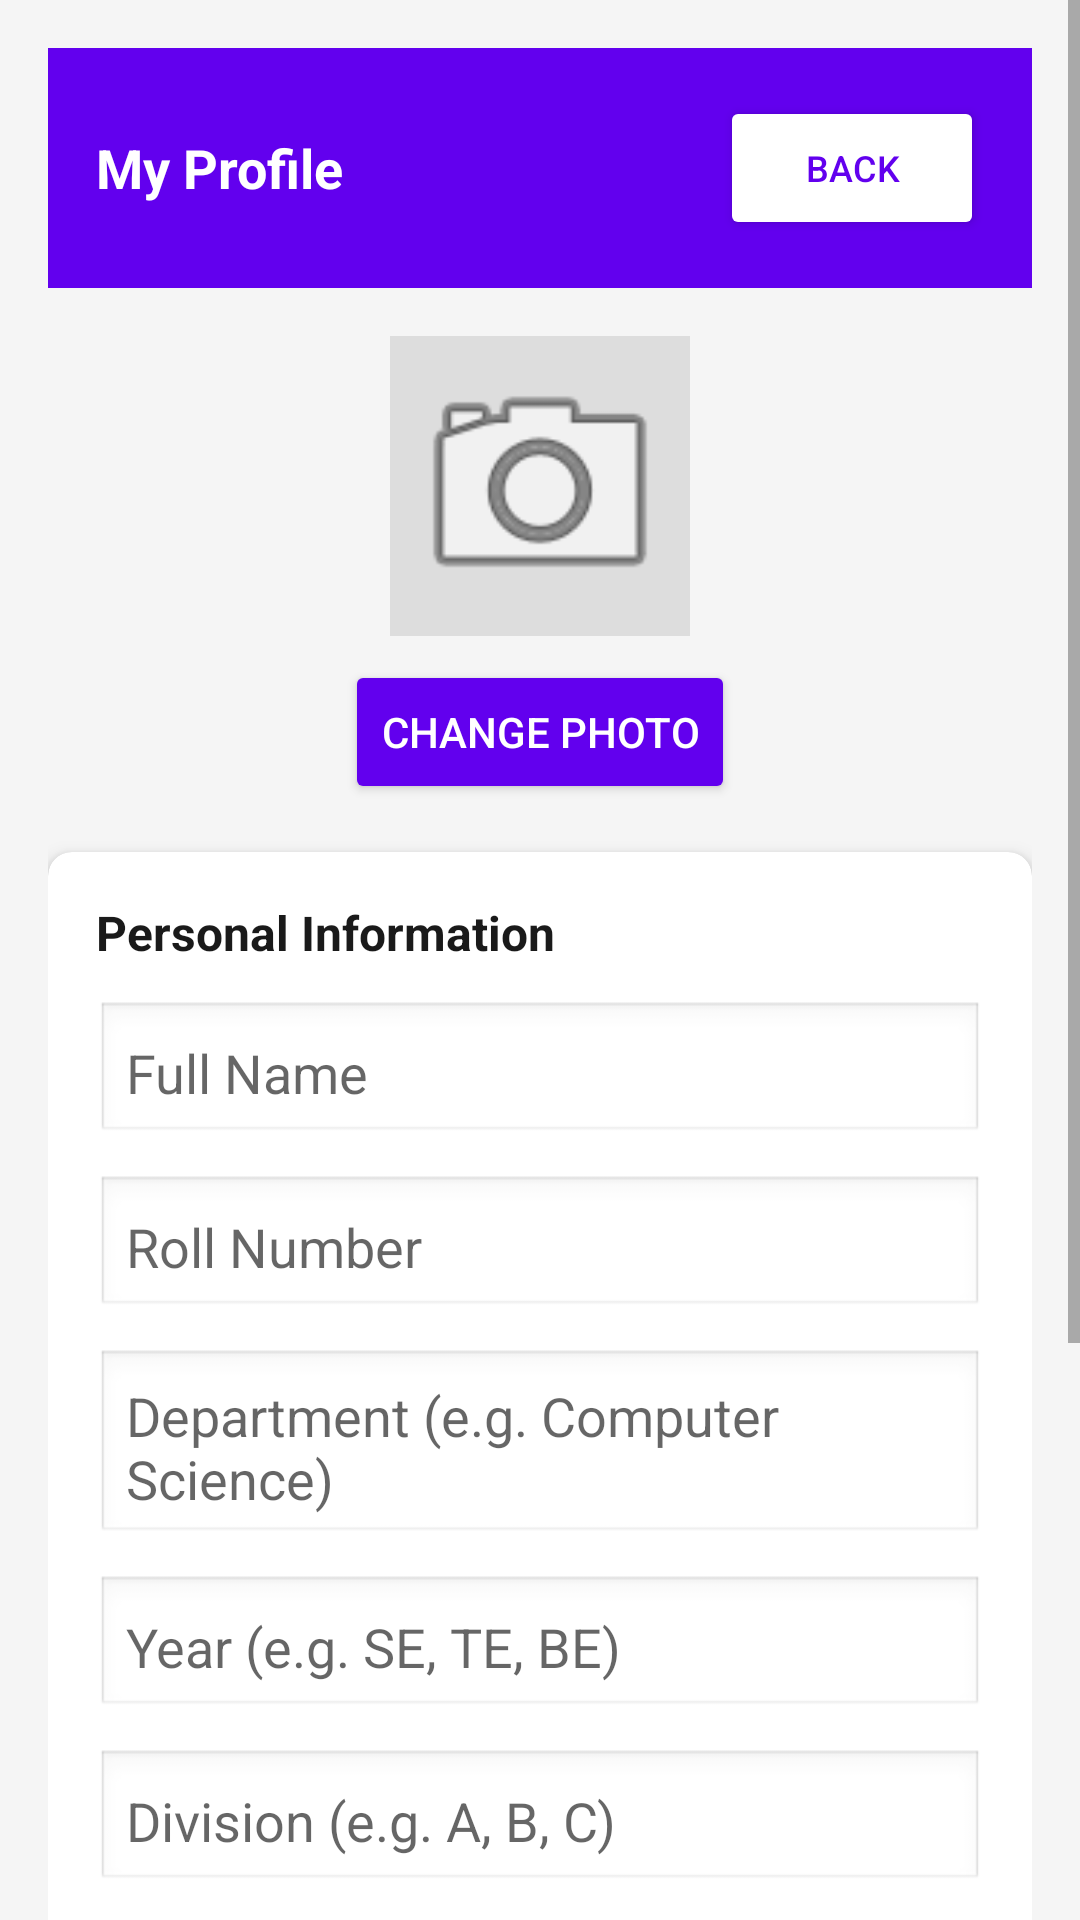

The Android layout XML behind this screen, and the referenced resources:
<!-- AndroidManifest.xml: application theme Theme.CampusVault -->
<!-- res/layout/activity_student_profile.xml -->
<?xml version="1.0" encoding="utf-8"?>
<ScrollView
    xmlns:android="http://schemas.android.com/apk/res/android"
    android:layout_width="match_parent"
    android:layout_height="match_parent"
    android:background="#F5F5F5">

    <LinearLayout
        android:layout_width="match_parent"
        android:layout_height="wrap_content"
        android:orientation="vertical"
        android:padding="16dp">

        
        <LinearLayout
            android:layout_width="match_parent"
            android:layout_height="wrap_content"
            android:orientation="horizontal"
            android:background="#6200EE"
            android:padding="16dp"
            android:gravity="center_vertical">

            <TextView
                android:layout_width="0dp"
                android:layout_height="wrap_content"
                android:layout_weight="1"
                android:text="My Profile"
                android:textColor="#FFFFFF"
                android:textSize="18sp"
                android:textStyle="bold"/>

            <Button
                android:id="@+id/btnBack"
                android:layout_width="wrap_content"
                android:layout_height="wrap_content"
                android:text="Back"
                android:textColor="#6200EE"
                android:backgroundTint="#FFFFFF"
                android:textSize="12sp"/>

        </LinearLayout>

        
        <LinearLayout
            android:layout_width="match_parent"
            android:layout_height="wrap_content"
            android:orientation="vertical"
            android:gravity="center"
            android:padding="16dp">

            <ImageView
                android:id="@+id/imgProfile"
                android:layout_width="100dp"
                android:layout_height="100dp"
                android:src="@android:drawable/ic_menu_camera"
                android:scaleType="centerCrop"
                android:background="#DDDDDD"
                android:padding="4dp"/>
            <Button
                android:id="@+id/btnChangePhoto"
                android:layout_width="wrap_content"
                android:layout_height="wrap_content"
                android:text="Change Photo"
                android:backgroundTint="#6200EE"
                android:textColor="#FFFFFF"
                android:layout_marginTop="8dp"/>

        </LinearLayout>

        
        <androidx.cardview.widget.CardView
            xmlns:app="http://schemas.android.com/apk/res-auto"
            android:layout_width="match_parent"
            android:layout_height="wrap_content"
            android:layout_marginBottom="12dp"
            app:cardCornerRadius="8dp"
            app:cardElevation="4dp">

            <LinearLayout
                android:layout_width="match_parent"
                android:layout_height="wrap_content"
                android:orientation="vertical"
                android:padding="16dp">

                <TextView
                    android:layout_width="wrap_content"
                    android:layout_height="wrap_content"
                    android:text="Personal Information"
                    android:textSize="16sp"
                    android:textStyle="bold"
                    android:textColor="#1A1A1A"
                    android:layout_marginBottom="12dp"/>

                <EditText
                    android:id="@+id/etFullName"
                    android:layout_width="match_parent"
                    android:layout_height="wrap_content"
                    android:hint="Full Name"
                    android:padding="10dp"
                    android:layout_marginBottom="10dp"
                    android:background="@android:drawable/edit_text"/>

                <EditText
                    android:id="@+id/etRollNo"
                    android:layout_width="match_parent"
                    android:layout_height="wrap_content"
                    android:hint="Roll Number"
                    android:padding="10dp"
                    android:layout_marginBottom="10dp"
                    android:background="@android:drawable/edit_text"/>

                <EditText
                    android:id="@+id/etDepartment"
                    android:layout_width="match_parent"
                    android:layout_height="wrap_content"
                    android:hint="Department (e.g. Computer Science)"
                    android:padding="10dp"
                    android:layout_marginBottom="10dp"
                    android:background="@android:drawable/edit_text"/>

                <EditText
                    android:id="@+id/etYear"
                    android:layout_width="match_parent"
                    android:layout_height="wrap_content"
                    android:hint="Year (e.g. SE, TE, BE)"
                    android:padding="10dp"
                    android:layout_marginBottom="10dp"
                    android:background="@android:drawable/edit_text"/>

                <EditText
                    android:id="@+id/etDivision"
                    android:layout_width="match_parent"
                    android:layout_height="wrap_content"
                    android:hint="Division (e.g. A, B, C)"
                    android:padding="10dp"
                    android:layout_marginBottom="10dp"
                    android:background="@android:drawable/edit_text"/>

                <Spinner
                    android:id="@+id/spinnerDept"
                    android:layout_width="match_parent"
                    android:layout_height="48dp"
                    android:layout_marginBottom="10dp"
                    android:background="@android:drawable/btn_dropdown"/>

                <EditText
                    android:id="@+id/etMentor"
                    android:layout_width="match_parent"
                    android:layout_height="wrap_content"
                    android:hint="Faculty Mentor Name"
                    android:padding="10dp"
                    android:layout_marginBottom="10dp"
                    android:background="@android:drawable/edit_text"/>

                <EditText
                    android:id="@+id/etPhone"
                    android:layout_width="match_parent"
                    android:layout_height="wrap_content"
                    android:hint="Phone Number"
                    android:inputType="phone"
                    android:padding="10dp"
                    android:layout_marginBottom="10dp"
                    android:background="@android:drawable/edit_text"/>

                <Button
                    android:id="@+id/btnSaveProfile"
                    android:layout_width="match_parent"
                    android:layout_height="wrap_content"
                    android:text="Save Profile"
                    android:backgroundTint="#6200EE"
                    android:textColor="#FFFFFF"
                    android:layout_marginTop="8dp"/>

            </LinearLayout>

        </androidx.cardview.widget.CardView>

    </LinearLayout>

</ScrollView>
<!-- resources referenced by this layout -->
<resources>
  <style name="Theme.CampusVault" parent="Theme.MaterialComponents.DayNight.NoActionBar">
  
          
          
      </style>
</resources>
